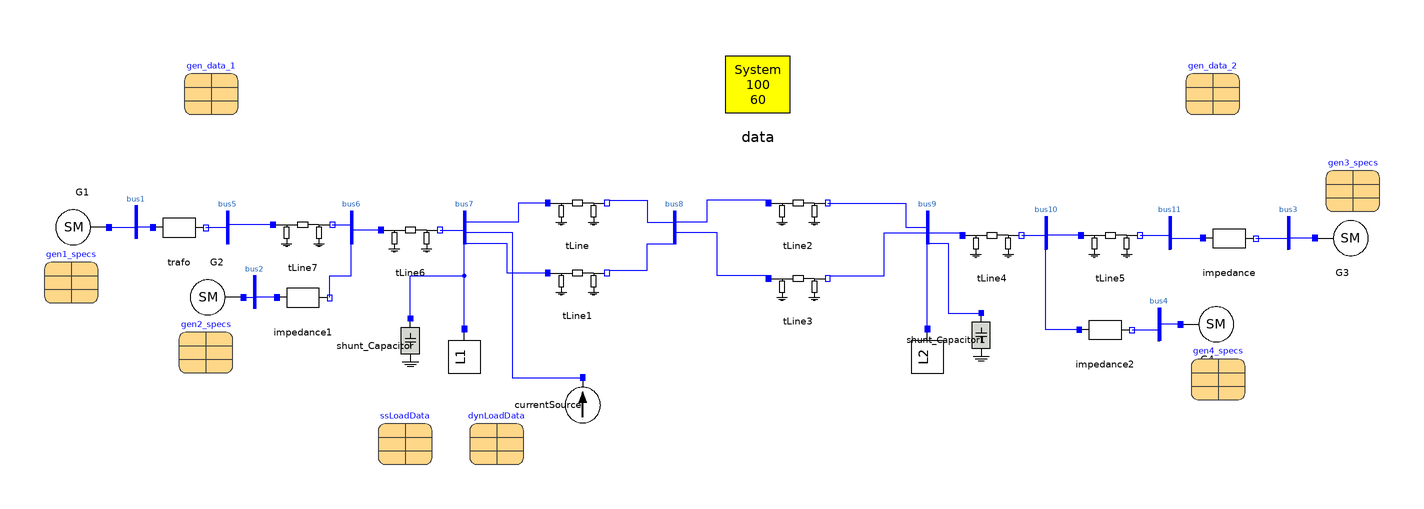

The component connection diagram of the Modelica model below, drawn from its own Placement and Line annotations.

model Kundur_Two_Area_System_ShortCircuit
  Real d13;
  inner OmniPES.SystemData data(Sbase = 100, fb = 60) annotation(
    Placement(visible = true, transformation(origin = {1, 71}, extent = {{-15, -15}, {15, 15}}, rotation = 0)));
  parameter OmniPES.QuasiSteadyState.Machines.SynchronousMachineData gen_data_1(D = 0, H = 6.5e10, MVAb = 900, Nmaq = 1, Ra = 0.0025, T1d0 = 8, T1q0 = 0.4, T2d0 = 0.03, T2q0 = 0.05, X1d = 0.3, X1q = 0.55, X2d = 0.25, X2q = 0.25, Xd = 1.8, Xl = 0.2, Xq = 1.7) annotation(
    Placement(visible = true, transformation(origin = {-202, 70}, extent = {{-10, -10}, {10, 10}}, rotation = 0)));
  OmniPES.Circuit.Interfaces.Bus bus7 annotation(
    Placement(visible = true, transformation(origin = {-108, 18}, extent = {{-6, -6}, {6, 6}}, rotation = 0)));
  OmniPES.Circuit.Interfaces.Bus bus8 annotation(
    Placement(visible = true, transformation(origin = {-30, 18}, extent = {{-6, -6}, {6, 6}}, rotation = 0)));
  //
  OmniPES.QuasiSteadyState.Machines.ClassicalSynchronousMachine G3(redeclare OmniPES.QuasiSteadyState.Machines.Interfaces.Restriction_VTH restriction, smData = gen_data_2, specs = gen3_specs) annotation(
    Placement(visible = true, transformation(origin = {218, 14}, extent = {{-10, -10}, {10, 10}}, rotation = 0)));
  OmniPES.QuasiSteadyState.Machines.ClassicalSynchronousMachine G4(redeclare OmniPES.QuasiSteadyState.Machines.Interfaces.Restriction_PV restriction, smData = gen_data_2, specs = gen4_specs) annotation(
    Placement(visible = true, transformation(origin = {168, -18}, extent = {{-10, -10}, {10, 10}}, rotation = 0)));
  OmniPES.QuasiSteadyState.Machines.ClassicalSynchronousMachine G2(redeclare OmniPES.QuasiSteadyState.Machines.Interfaces.Restriction_PV restriction, smData = gen_data_1, specs = gen2_specs) annotation(
    Placement(visible = true, transformation(origin = {-200, -8}, extent = {{-10, -10}, {10, 10}}, rotation = 180)));
  OmniPES.QuasiSteadyState.Machines.ClassicalSynchronousMachine G1(redeclare OmniPES.QuasiSteadyState.Machines.Interfaces.Restriction_PV restriction, smData = gen_data_1, specs = gen1_specs) annotation(
    Placement(visible = true, transformation(origin = {-250, 18}, extent = {{-10, -10}, {10, 10}}, rotation = 180)));
  parameter OmniPES.QuasiSteadyState.Machines.RestrictionData gen3_specs(Psp = 0., Qsp = 0.0, Vsp = 1.030, theta_sp = 0) annotation(
    Placement(visible = true, transformation(origin = {222, 34}, extent = {{-10, -10}, {10, 10}}, rotation = 0)));
  parameter OmniPES.QuasiSteadyState.Machines.RestrictionData gen1_specs(Psp = 700., Qsp = 0.0, Vsp = 1.030, theta_sp = 0) annotation(
    Placement(visible = true, transformation(origin = {-254, 0}, extent = {{-10, -10}, {10, 10}}, rotation = 0)));
  parameter OmniPES.QuasiSteadyState.Machines.RestrictionData gen4_specs(Psp = 700., Qsp = 0.0, Vsp = 1.010, theta_sp = 0) annotation(
    Placement(visible = true, transformation(origin = {172, -36}, extent = {{-10, -10}, {10, 10}}, rotation = 0)));
  parameter OmniPES.QuasiSteadyState.Machines.RestrictionData gen2_specs(Psp = 700., Qsp = 0.0, Vsp = 1.010, theta_sp = 0) annotation(
    Placement(visible = true, transformation(origin = {-204, -26}, extent = {{-10, -10}, {10, 10}}, rotation = 0)));
  OmniPES.Circuit.Basic.TLine tLine(Q = 0.175*110, r = 0.0001*110, x = 0.001*110) annotation(
    Placement(visible = true, transformation(origin = {-66, 24}, extent = {{-10, -10}, {10, 10}}, rotation = 0)));
  OmniPES.Circuit.Basic.TLine tLine1(Q = 0.175*110, r = 0.0001*110, x = 0.001*110) annotation(
    Placement(visible = true, transformation(origin = {-66, -2}, extent = {{-10, -10}, {10, 10}}, rotation = 0)));
  OmniPES.Circuit.Basic.TLine tLine2(Q = 0.175*110, r = 0.0001*110, x = 0.001*110) annotation(
    Placement(visible = true, transformation(origin = {16, 24}, extent = {{-10, -10}, {10, 10}}, rotation = 0)));
  OmniPES.Circuit.Interfaces.Bus bus9 annotation(
    Placement(visible = true, transformation(origin = {64, 18}, extent = {{-6, -6}, {6, 6}}, rotation = 0)));
  OmniPES.Circuit.Basic.TLine tLine4(Q = 0.175*10, r = 0.0001*10, x = 0.001*10) annotation(
    Placement(visible = true, transformation(origin = {88, 12}, extent = {{-10, -10}, {10, 10}}, rotation = 0)));
  OmniPES.Circuit.Basic.TLine tLine5(Q = 0.175*25, r = 0.0001*25, x = 0.001*25) annotation(
    Placement(visible = true, transformation(origin = {132, 12}, extent = {{-10, -10}, {10, 10}}, rotation = 0)));
  OmniPES.Circuit.Interfaces.Bus bus10 annotation(
    Placement(visible = true, transformation(origin = {108, 16}, extent = {{-6, -6}, {6, 6}}, rotation = 0)));
  OmniPES.Circuit.Interfaces.Bus bus11 annotation(
    Placement(visible = true, transformation(origin = {154, 16}, extent = {{-6, -6}, {6, 6}}, rotation = 0)));
  OmniPES.Circuit.Basic.TLine tLine6(Q = 0.175*10, r = 0.0001*10, x = 0.001*10) annotation(
    Placement(visible = true, transformation(origin = {-128, 14}, extent = {{-10, -10}, {10, 10}}, rotation = 0)));
  OmniPES.Circuit.Basic.TLine tLine7(Q = 0.175*25, r = 0.0001*25, x = 0.001*25) annotation(
    Placement(visible = true, transformation(origin = {-168, 16}, extent = {{-10, -10}, {10, 10}}, rotation = 0)));
  OmniPES.Circuit.Interfaces.Bus bus5 annotation(
    Placement(visible = true, transformation(origin = {-196, 18}, extent = {{-6, -6}, {6, 6}}, rotation = 0)));
  OmniPES.Circuit.Interfaces.Bus bus6 annotation(
    Placement(visible = true, transformation(origin = {-150, 18}, extent = {{-6, -6}, {6, 6}}, rotation = 0)));
  OmniPES.Circuit.Basic.SeriesImpedance trafo(x = 0.15*100/900) annotation(
    Placement(visible = true, transformation(origin = {-214, 18}, extent = {{-10, -10}, {10, 10}}, rotation = 0)));
  OmniPES.Circuit.Basic.SeriesImpedance impedance(x = 0.15*100/900) annotation(
    Placement(visible = true, transformation(origin = {176, 14}, extent = {{-10, -10}, {10, 10}}, rotation = 0)));
  OmniPES.Circuit.Basic.SeriesImpedance impedance1(x = 0.15*100/900) annotation(
    Placement(visible = true, transformation(origin = {-168, -8}, extent = {{-10, -10}, {10, 10}}, rotation = 0)));
  OmniPES.Circuit.Basic.SeriesImpedance impedance2(x = 0.15*100/900) annotation(
    Placement(visible = true, transformation(origin = {130, -20}, extent = {{-10, -10}, {10, 10}}, rotation = 0)));
  OmniPES.Circuit.Interfaces.Bus bus1 annotation(
    Placement(visible = true, transformation(origin = {-230, 20}, extent = {{-6, -6}, {6, 6}}, rotation = 0)));
  OmniPES.Circuit.Interfaces.Bus bus2 annotation(
    Placement(visible = true, transformation(origin = {-186, -6}, extent = {{-6, -6}, {6, 6}}, rotation = 0)));
  OmniPES.Circuit.Interfaces.Bus bus3 annotation(
    Placement(visible = true, transformation(origin = {198, 16}, extent = {{-6, -6}, {6, 6}}, rotation = 0)));
  OmniPES.Circuit.Interfaces.Bus bus4 annotation(
    Placement(visible = true, transformation(origin = {150, -18}, extent = {{-6, -6}, {6, 6}}, rotation = 0)));
  OmniPES.Circuit.Basic.Shunt_Capacitor shunt_Capacitor(NominalPower = 200) annotation(
    Placement(visible = true, transformation(origin = {-128, -26}, extent = {{-10, -10}, {10, 10}}, rotation = -90)));
  OmniPES.Circuit.Basic.Shunt_Capacitor shunt_Capacitor1(NominalPower = 350) annotation(
    Placement(visible = true, transformation(origin = {84, -24}, extent = {{-10, -10}, {10, 10}}, rotation = -90)));
  OmniPES.QuasiSteadyState.Loads.ZIPLoad L1(Psp = 967, Qsp = 100, dyn_par = dynLoadData, ss_par = ssLoadData) annotation(
    Placement(visible = true, transformation(origin = {-108, -30}, extent = {{-10, -10}, {10, 10}}, rotation = -90)));
  parameter OmniPES.QuasiSteadyState.Loads.Interfaces.LoadData ssLoadData(pi = 0, qz = 0) annotation(
    Placement(visible = true, transformation(origin = {-130, -60}, extent = {{-10, -10}, {10, 10}}, rotation = 0)));
  parameter OmniPES.QuasiSteadyState.Loads.Interfaces.LoadData dynLoadData(pi = 0, pz = 1, qz = 1) annotation(
    Placement(visible = true, transformation(origin = {-96, -60}, extent = {{-10, -10}, {10, 10}}, rotation = 0)));
  OmniPES.QuasiSteadyState.Loads.ZIPLoad L2(Psp = 1767, Qsp = 100, dyn_par = dynLoadData, ss_par = ssLoadData) annotation(
    Placement(visible = true, transformation(origin = {64, -30}, extent = {{-10, -10}, {10, 10}}, rotation = -90)));
  parameter OmniPES.QuasiSteadyState.Machines.SynchronousMachineData gen_data_2(D = 0, H = 6.175e10, MVAb = 900, Nmaq = 1, Ra = 0.0025, T1d0 = 8, T1q0 = 0.4, T2d0 = 0.03, T2q0 = 0.05, X1d = 0.3, X1q = 0.55, X2d = 0.25, X2q = 0.25, Xd = 1.8, Xl = 0.2, Xq = 1.7) annotation(
    Placement(visible = true, transformation(origin = {170, 70}, extent = {{-10, -10}, {10, 10}}, rotation = 0)));
  OmniPES.Circuit.Basic.TLine tLine3(Q = 0.175*110, r = 0.0001*110, x = 0.001*110) annotation(
    Placement(visible = true, transformation(origin = {16, -4}, extent = {{-10, -10}, {10, 10}}, rotation = 0)));
  OmniPES.Circuit.Sources.CurrentSource currentSource(magnitude = 1) annotation(
    Placement(visible = true, transformation(origin = {-64, -48}, extent = {{-10, -10}, {10, 10}}, rotation = -90)));
equation
  d13 = G1.inertia.delta - G3.inertia.delta;
  connect(tLine.p, bus7.p) annotation(
    Line(points = {{-77, 27}, {-88, 27}, {-88, 20}, {-108, 20}, {-108, 16}}, color = {0, 0, 255}));
  connect(tLine2.n, bus9.p) annotation(
    Line(points = {{27, 27}, {56, 27}, {56, 18}, {64, 18}, {64, 16}}, color = {0, 0, 255}));
  connect(tLine4.n, bus10.p) annotation(
    Line(points = {{99, 15}, {108, 15}, {108, 14}}, color = {0, 0, 255}));
  connect(tLine5.p, bus10.p) annotation(
    Line(points = {{121, 15}, {108, 15}, {108, 14}}, color = {0, 0, 255}));
  connect(bus9.p, tLine4.p) annotation(
    Line(points = {{64, 16}, {76, 16}, {76, 15}, {77, 15}}, color = {0, 0, 255}));
  connect(tLine5.n, bus11.p) annotation(
    Line(points = {{143, 15}, {154, 15}, {154, 14}}, color = {0, 0, 255}));
  connect(tLine6.n, bus7.p) annotation(
    Line(points = {{-117, 17}, {-108, 17}, {-108, 16}}, color = {0, 0, 255}));
  connect(tLine6.p, bus6.p) annotation(
    Line(points = {{-139, 17}, {-150, 17}, {-150, 16}}, color = {0, 0, 255}));
  connect(tLine7.n, bus6.p) annotation(
    Line(points = {{-157, 19}, {-150, 19}, {-150, 16}}, color = {0, 0, 255}));
  connect(tLine7.p, bus5.p) annotation(
    Line(points = {{-179, 19}, {-196, 19}, {-196, 16}}, color = {0, 0, 255}));
  connect(trafo.n, bus5.p) annotation(
    Line(points = {{-204, 18}, {-196, 18}, {-196, 16}}, color = {0, 0, 255}));
  connect(bus11.p, impedance.p) annotation(
    Line(points = {{154, 14}, {166, 14}}, color = {0, 0, 255}));
  connect(impedance1.n, bus6.p) annotation(
    Line(points = {{-158, -8}, {-158, 0}, {-150, 0}, {-150, 16}}, color = {0, 0, 255}));
  connect(impedance2.p, bus10.p) annotation(
    Line(points = {{120, -20}, {108, -20}, {108, 14}}, color = {0, 0, 255}));
  connect(G1.terminal, bus1.p) annotation(
    Line(points = {{-240, 18}, {-230, 18}, {-230, 18}, {-230, 18}}, color = {0, 0, 255}));
  connect(trafo.p, bus1.p) annotation(
    Line(points = {{-224, 18}, {-230, 18}}, color = {0, 0, 255}));
  connect(G2.terminal, bus2.p) annotation(
    Line(points = {{-190, -8}, {-186, -8}, {-186, -8}, {-186, -8}}, color = {0, 0, 255}));
  connect(impedance1.p, bus2.p) annotation(
    Line(points = {{-178, -8}, {-186, -8}}, color = {0, 0, 255}));
  connect(impedance2.n, bus4.p) annotation(
    Line(points = {{140, -20}, {150, -20}}, color = {0, 0, 255}));
  connect(G4.terminal, bus4.p) annotation(
    Line(points = {{158, -18}, {150, -18}, {150, -20}, {150, -20}}, color = {0, 0, 255}));
  connect(impedance.n, bus3.p) annotation(
    Line(points = {{186, 14}, {198, 14}}, color = {0, 0, 255}));
  connect(G3.terminal, bus3.p) annotation(
    Line(points = {{208, 14}, {198, 14}, {198, 14}, {198, 14}}, color = {0, 0, 255}));
  connect(tLine1.p, bus7.p) annotation(
    Line(points = {{-77, 1}, {-92, 1}, {-92, 12}, {-108, 12}, {-108, 16}}, color = {0, 0, 255}));
  connect(shunt_Capacitor.p, bus7.p) annotation(
    Line(points = {{-128, -16}, {-128, 0}, {-108, 0}, {-108, 16}}, color = {0, 0, 255}));
  connect(shunt_Capacitor1.p, bus9.p) annotation(
    Line(points = {{84, -14}, {72, -14}, {72, 12}, {64, 12}, {64, 16}}, color = {0, 0, 255}));
  connect(L2.p, bus9.p) annotation(
    Line(points = {{64, -20}, {64, -20}, {64, 16}, {64, 16}}, color = {0, 0, 255}));
  connect(tLine.n, bus8.p) annotation(
    Line(points = {{-54, 28}, {-40, 28}, {-40, 20}, {-30, 20}, {-30, 16}}, color = {0, 0, 255}));
  connect(tLine1.n, bus8.p) annotation(
    Line(points = {{-54, 2}, {-40, 2}, {-40, 12}, {-30, 12}, {-30, 16}, {-30, 16}}, color = {0, 0, 255}));
  connect(tLine2.p, bus8.p) annotation(
    Line(points = {{6, 28}, {-18, 28}, {-18, 20}, {-30, 20}, {-30, 16}, {-30, 16}}, color = {0, 0, 255}));
  connect(L1.p, bus7.p) annotation(
    Line(points = {{-108, -20}, {-108, -20}, {-108, 16}, {-108, 16}}, color = {0, 0, 255}));
  connect(tLine3.p, bus8.p) annotation(
    Line(points = {{6, 0}, {-14, 0}, {-14, 16}, {-30, 16}}, color = {0, 0, 255}));
  connect(tLine3.n, bus9.p) annotation(
    Line(points = {{28, 0}, {48, 0}, {48, 16}, {64, 16}}, color = {0, 0, 255}));
  connect(currentSource.p, bus7.p) annotation(
    Line(points = {{-64, -38}, {-90, -38}, {-90, 16}, {-108, 16}}, color = {0, 0, 255}));
protected
  annotation(
    experiment(StartTime = 0, StopTime = 5, Tolerance = 1e-6, Interval = 0.0001),
    uses(Modelica(version = "3.2.2")),
    Diagram(coordinateSystem(extent = {{-300, -100}, {300, 100}})),
    Icon(coordinateSystem(extent = {{-300, -100}, {300, 100}})));
end Kundur_Two_Area_System_ShortCircuit;